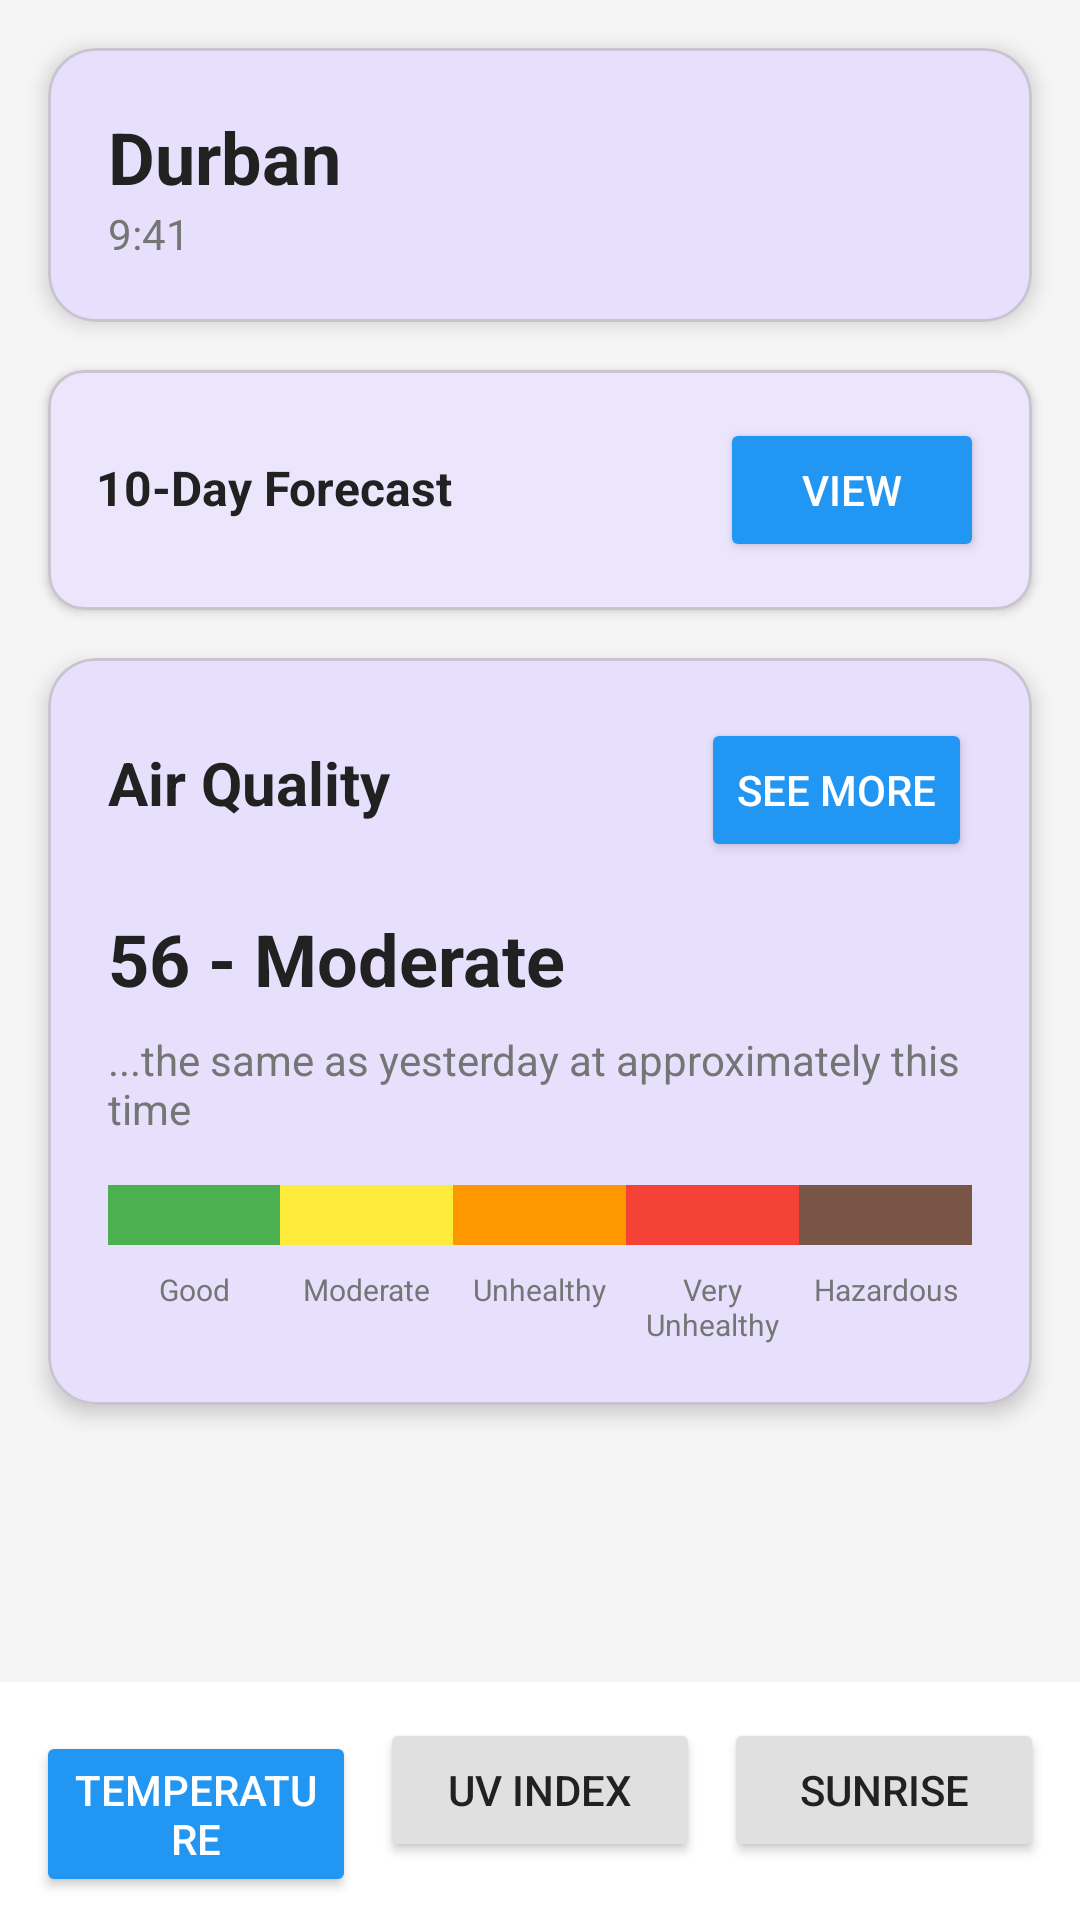

Layout XML and referenced resources for this Android screen:
<!-- AndroidManifest.xml: application theme Theme.SAWeather -->
<!-- res/layout/activity_air_quality.xml -->
<?xml version="1.0" encoding="utf-8"?>
<LinearLayout xmlns:android="http://schemas.android.com/apk/res/android"
    xmlns:app="http://schemas.android.com/apk/res-auto"
    android:layout_width="match_parent"
    android:layout_height="match_parent"
    android:background="#F5F5F5"
    android:orientation="vertical">

    
    <com.google.android.material.card.MaterialCardView
        android:layout_width="match_parent"
        android:layout_height="wrap_content"
        android:layout_margin="16dp"
        app:cardCornerRadius="16dp"
        app:cardElevation="4dp">

        <LinearLayout
            android:layout_width="match_parent"
            android:layout_height="wrap_content"
            android:orientation="vertical"
            android:padding="20dp">

            <TextView
                android:id="@+id/tvAqLocation"
                android:layout_width="wrap_content"
                android:layout_height="wrap_content"
                android:text="Durban"
                android:textColor="#212121"
                android:textSize="24sp"
                android:textStyle="bold" />

            <TextView
                android:id="@+id/tvAqTime"
                android:layout_width="wrap_content"
                android:layout_height="wrap_content"
                android:text="9:41"
                android:textColor="#757575"
                android:textSize="14sp" />

        </LinearLayout>

    </com.google.android.material.card.MaterialCardView>

    
    <com.google.android.material.card.MaterialCardView
        android:layout_width="match_parent"
        android:layout_height="wrap_content"
        android:layout_marginStart="16dp"
        android:layout_marginEnd="16dp"
        android:layout_marginBottom="16dp"
        app:cardCornerRadius="12dp"
        app:cardElevation="2dp">

        <LinearLayout
            android:layout_width="match_parent"
            android:layout_height="wrap_content"
            android:orientation="horizontal"
            android:padding="16dp">

            <TextView
                android:layout_width="0dp"
                android:layout_height="wrap_content"
                android:layout_weight="1"
                android:text="10-Day Forecast"
                android:textColor="#212121"
                android:textSize="16sp"
                android:textStyle="bold" />

            <Button
                android:id="@+id/btnViewForecast"
                android:layout_width="wrap_content"
                android:layout_height="wrap_content"
                android:backgroundTint="#2196F3"
                android:text="View"
                android:textColor="@android:color/white" />

        </LinearLayout>

    </com.google.android.material.card.MaterialCardView>

    
    <com.google.android.material.card.MaterialCardView
        android:layout_width="match_parent"
        android:layout_height="wrap_content"
        android:layout_marginStart="16dp"
        android:layout_marginEnd="16dp"
        android:layout_marginBottom="16dp"
        app:cardCornerRadius="16dp"
        app:cardElevation="4dp">

        <LinearLayout
            android:layout_width="match_parent"
            android:layout_height="wrap_content"
            android:orientation="vertical"
            android:padding="20dp">

            <LinearLayout
                android:layout_width="match_parent"
                android:layout_height="wrap_content"
                android:orientation="horizontal">

                <TextView
                    android:layout_width="0dp"
                    android:layout_height="wrap_content"
                    android:layout_weight="1"
                    android:text="Air Quality"
                    android:textColor="#212121"
                    android:textSize="20sp"
                    android:textStyle="bold" />

                <Button
                    android:id="@+id/btnSeeMore"
                    android:layout_width="wrap_content"
                    android:layout_height="wrap_content"
                    android:backgroundTint="#2196F3"
                    android:text="See More"
                    android:textColor="@android:color/white" />

            </LinearLayout>

            <TextView
                android:id="@+id/tvAqiValue"
                android:layout_width="wrap_content"
                android:layout_height="wrap_content"
                android:layout_marginTop="16dp"
                android:text="56 - Moderate"
                android:textColor="#212121"
                android:textSize="24sp"
                android:textStyle="bold" />

            <TextView
                android:id="@+id/tvAqiComparison"
                android:layout_width="wrap_content"
                android:layout_height="wrap_content"
                android:layout_marginTop="8dp"
                android:text="...the same as yesterday at approximately this time"
                android:textColor="#757575"
                android:textSize="14sp" />

            
            <LinearLayout
                android:layout_width="match_parent"
                android:layout_height="20dp"
                android:layout_marginTop="16dp"
                android:background="#E0E0E0"
                android:orientation="horizontal">

                <View
                    android:layout_width="0dp"
                    android:layout_height="match_parent"
                    android:layout_weight="2"
                    android:background="#4CAF50" />

                <View
                    android:layout_width="0dp"
                    android:layout_height="match_parent"
                    android:layout_weight="2"
                    android:background="#FFEB3B" />

                <View
                    android:layout_width="0dp"
                    android:layout_height="match_parent"
                    android:layout_weight="2"
                    android:background="#FF9800" />

                <View
                    android:layout_width="0dp"
                    android:layout_height="match_parent"
                    android:layout_weight="2"
                    android:background="#F44336" />

                <View
                    android:layout_width="0dp"
                    android:layout_height="match_parent"
                    android:layout_weight="2"
                    android:background="#795548" />

            </LinearLayout>

            <LinearLayout
                android:layout_width="match_parent"
                android:layout_height="wrap_content"
                android:layout_marginTop="8dp"
                android:orientation="horizontal">

                <TextView
                    android:layout_width="0dp"
                    android:layout_height="wrap_content"
                    android:layout_weight="1"
                    android:text="Good"
                    android:textAlignment="center"
                    android:textColor="#757575"
                    android:textSize="10sp" />

                <TextView
                    android:layout_width="0dp"
                    android:layout_height="wrap_content"
                    android:layout_weight="1"
                    android:text="Moderate"
                    android:textAlignment="center"
                    android:textColor="#757575"
                    android:textSize="10sp" />

                <TextView
                    android:layout_width="0dp"
                    android:layout_height="wrap_content"
                    android:layout_weight="1"
                    android:text="Unhealthy"
                    android:textAlignment="center"
                    android:textColor="#757575"
                    android:textSize="10sp" />

                <TextView
                    android:layout_width="0dp"
                    android:layout_height="wrap_content"
                    android:layout_weight="1"
                    android:text="Very Unhealthy"
                    android:textAlignment="center"
                    android:textColor="#757575"
                    android:textSize="10sp" />

                <TextView
                    android:layout_width="0dp"
                    android:layout_height="wrap_content"
                    android:layout_weight="1"
                    android:text="Hazardous"
                    android:textAlignment="center"
                    android:textColor="#757575"
                    android:textSize="10sp" />

            </LinearLayout>

        </LinearLayout>

    </com.google.android.material.card.MaterialCardView>

    
    <View
        android:layout_width="match_parent"
        android:layout_height="0dp"
        android:layout_weight="1" />

    
    <LinearLayout
        android:layout_width="match_parent"
        android:layout_height="wrap_content"
        android:background="@android:color/white"
        android:orientation="horizontal"
        android:padding="8dp">

        <Button
            android:id="@+id/btnTemperature"
            android:layout_width="0dp"
            android:layout_height="wrap_content"
            android:layout_margin="4dp"
            android:layout_weight="1"
            android:backgroundTint="#2196F3"
            android:text="TEMPERATURE"
            android:textColor="@android:color/white" />

        <Button
            android:id="@+id/btnUvIndex"
            android:layout_width="0dp"
            android:layout_height="wrap_content"
            android:layout_margin="4dp"
            android:layout_weight="1"
            android:backgroundTint="#E0E0E0"
            android:text="UV INDEX"
            android:textColor="#212121" />

        <Button
            android:id="@+id/btnSunrise"
            android:layout_width="0dp"
            android:layout_height="wrap_content"
            android:layout_margin="4dp"
            android:layout_weight="1"
            android:backgroundTint="#E0E0E0"
            android:text="SUNRISE"
            android:textColor="#212121" />

    </LinearLayout>

</LinearLayout>
<!-- resources referenced by this layout -->
<resources>
  <style name="Theme.SAWeather" parent="Theme.Material3.DayNight">
          <item name="colorPrimary">#0B0BE4</item>
          <item name="colorPrimaryVariant">#0971D7</item>
          <item name="colorOnPrimary">@color/white</item>
          
          <item name="colorSecondary">@color/teal_200</item>
          <item name="colorSecondaryVariant">@color/teal_700</item>
          <item name="colorOnSecondary">@color/black</item>
          
          <item name="android:statusBarColor">?attr/colorPrimaryVariant</item>
          
      </style>
  <color name="white">#FFFFFFFF</color>
  <color name="teal_200">#FF03DAC5</color>
  <color name="teal_700">#FF018786</color>
  <color name="black">#FF000000</color>
</resources>
